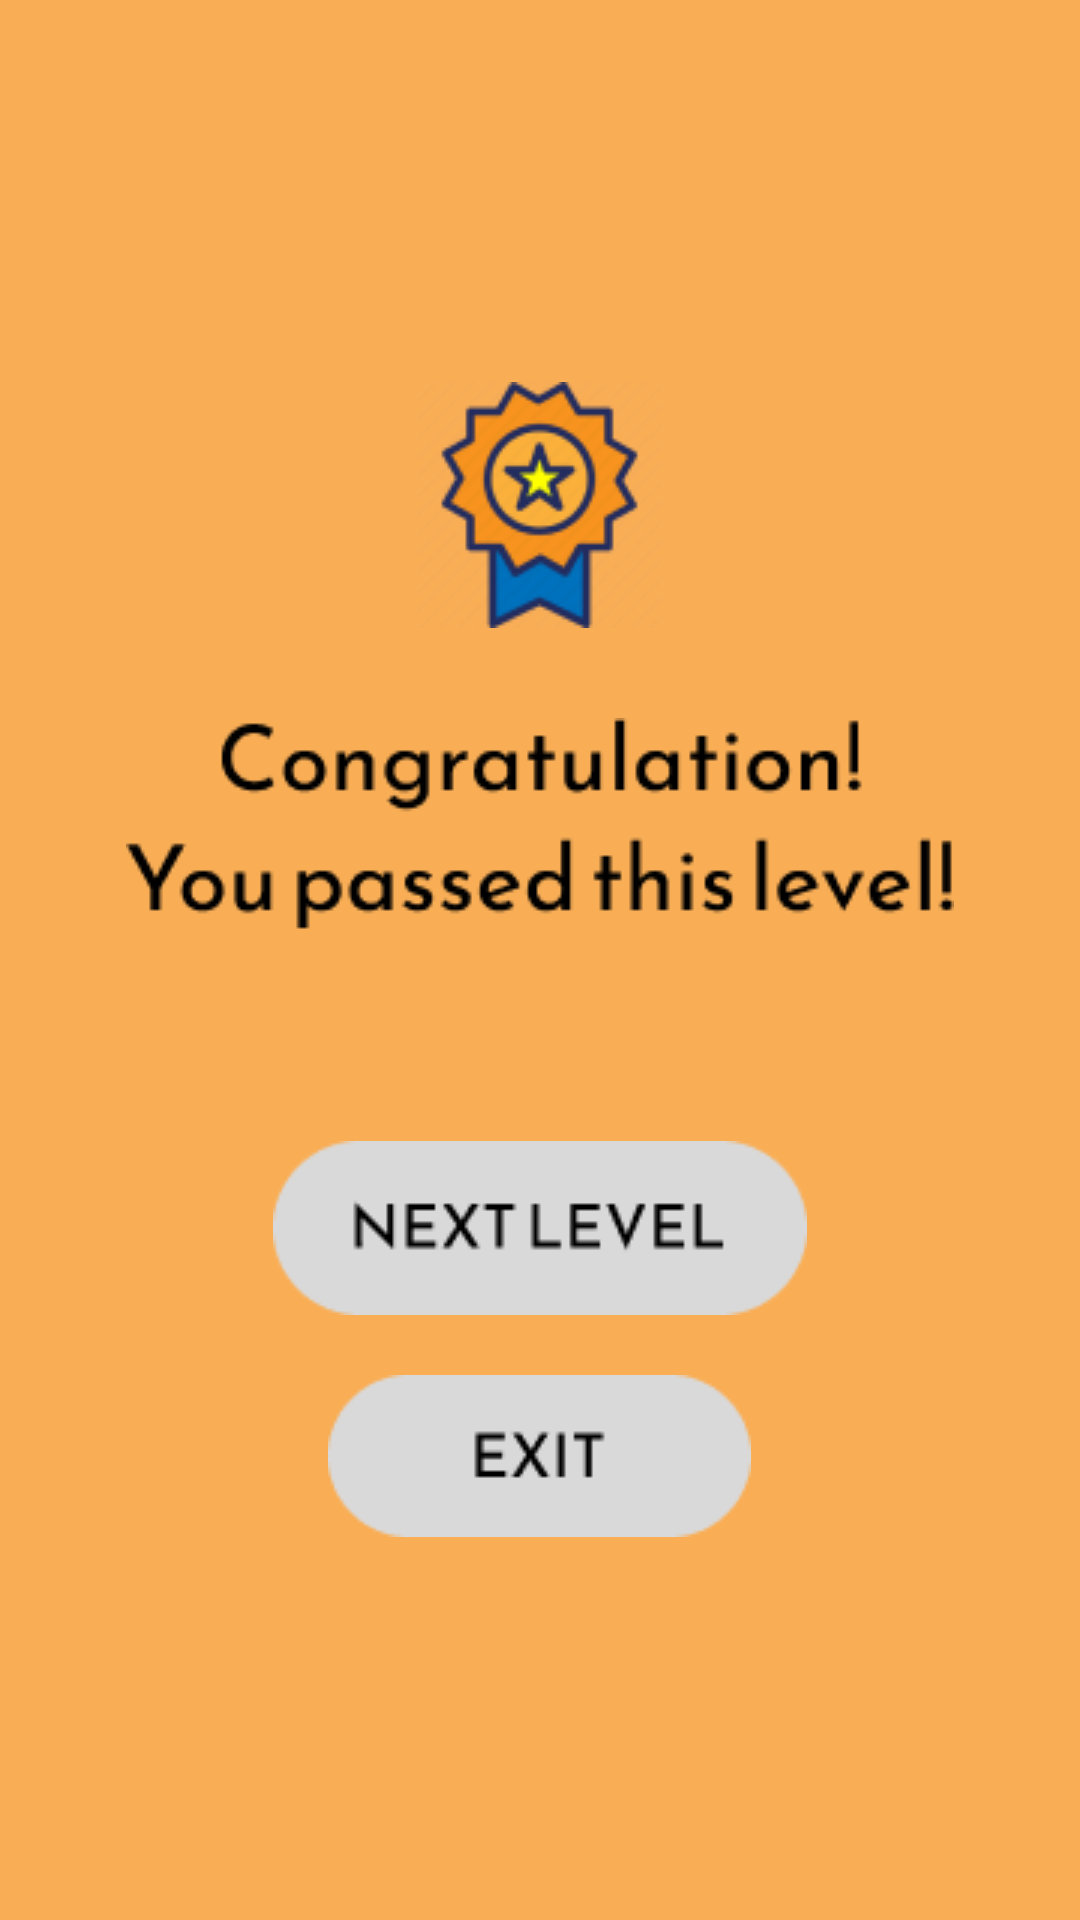

Here is an Android app screen rendered from its layout file. Give the layout XML and the strings, colors and styles it references.
<!-- AndroidManifest.xml: application theme Theme.AppCompat.Light.NoActionBar.FullScreen -->
<!-- res/layout/level_passed.xml -->
<?xml version="1.0" encoding="utf-8"?>
<LinearLayout xmlns:android="http://schemas.android.com/apk/res/android"
    xmlns:app="http://schemas.android.com/apk/res-auto"
    android:orientation="vertical"
    android:layout_width="match_parent"
    android:layout_height="match_parent"
    android:gravity="center"
    android:background="#f9ae56">

    <ImageView
        android:layout_width="wrap_content"
        android:layout_height="wrap_content"
        android:layout_marginBottom="20dp"
        app:srcCompat="@drawable/level_passed_badge" />


    <ImageView
        android:layout_width="wrap_content"
        android:layout_height="wrap_content"
        android:layout_marginTop="10dp"
        android:layout_marginBottom="40dp"
        app:srcCompat="@drawable/level_passed_message" />

    <ImageButton
        android:layout_width="wrap_content"
        android:layout_height="wrap_content"
        android:layout_marginTop="30dp"
        android:background="@drawable/rounded_corner"
        android:onClick="nextLevel"
        android:visibility="visible"
        app:srcCompat="@drawable/next_level_button" />

    <ImageButton
        android:layout_width="wrap_content"
        android:layout_height="wrap_content"
        android:layout_marginTop="20dp"
        android:onClick="exit"
        app:srcCompat="@drawable/second_main_button"
        android:background="@drawable/rounded_corner"/>
</LinearLayout>
<!-- resources referenced by this layout -->
<resources>
  <!-- drawable level_passed_badge: png bitmap (drawable, 8942 bytes) -->
  <!-- drawable level_passed_message: png bitmap (drawable, 4013 bytes) -->
  <!-- drawable next_level_button: png bitmap (drawable, 1962 bytes) -->
  <!-- drawable rounded_corner (drawable) -->
  <?xml version="1.0" encoding="utf-8"?>
  <selector xmlns:android="http://schemas.android.com/apk/res/android">
      <shape xmlns:android="http://schemas.android.com/apk/res/android">
          <corners  android:radius="50dp"/>
      </shape>
  </selector>
  <!-- drawable second_main_button: png bitmap (drawable-v24, 1438 bytes) -->
  <style name="Theme.AppCompat.Light.NoActionBar.FullScreen" parent="@style/Theme.AppCompat.Light.NoActionBar">
          <item name="android:windowNoTitle">true</item>
          <item name="android:windowActionBar">false</item>
          <item name="android:windowFullscreen">true</item>
          <item name="android:windowContentOverlay">@null</item>
      </style>
</resources>
